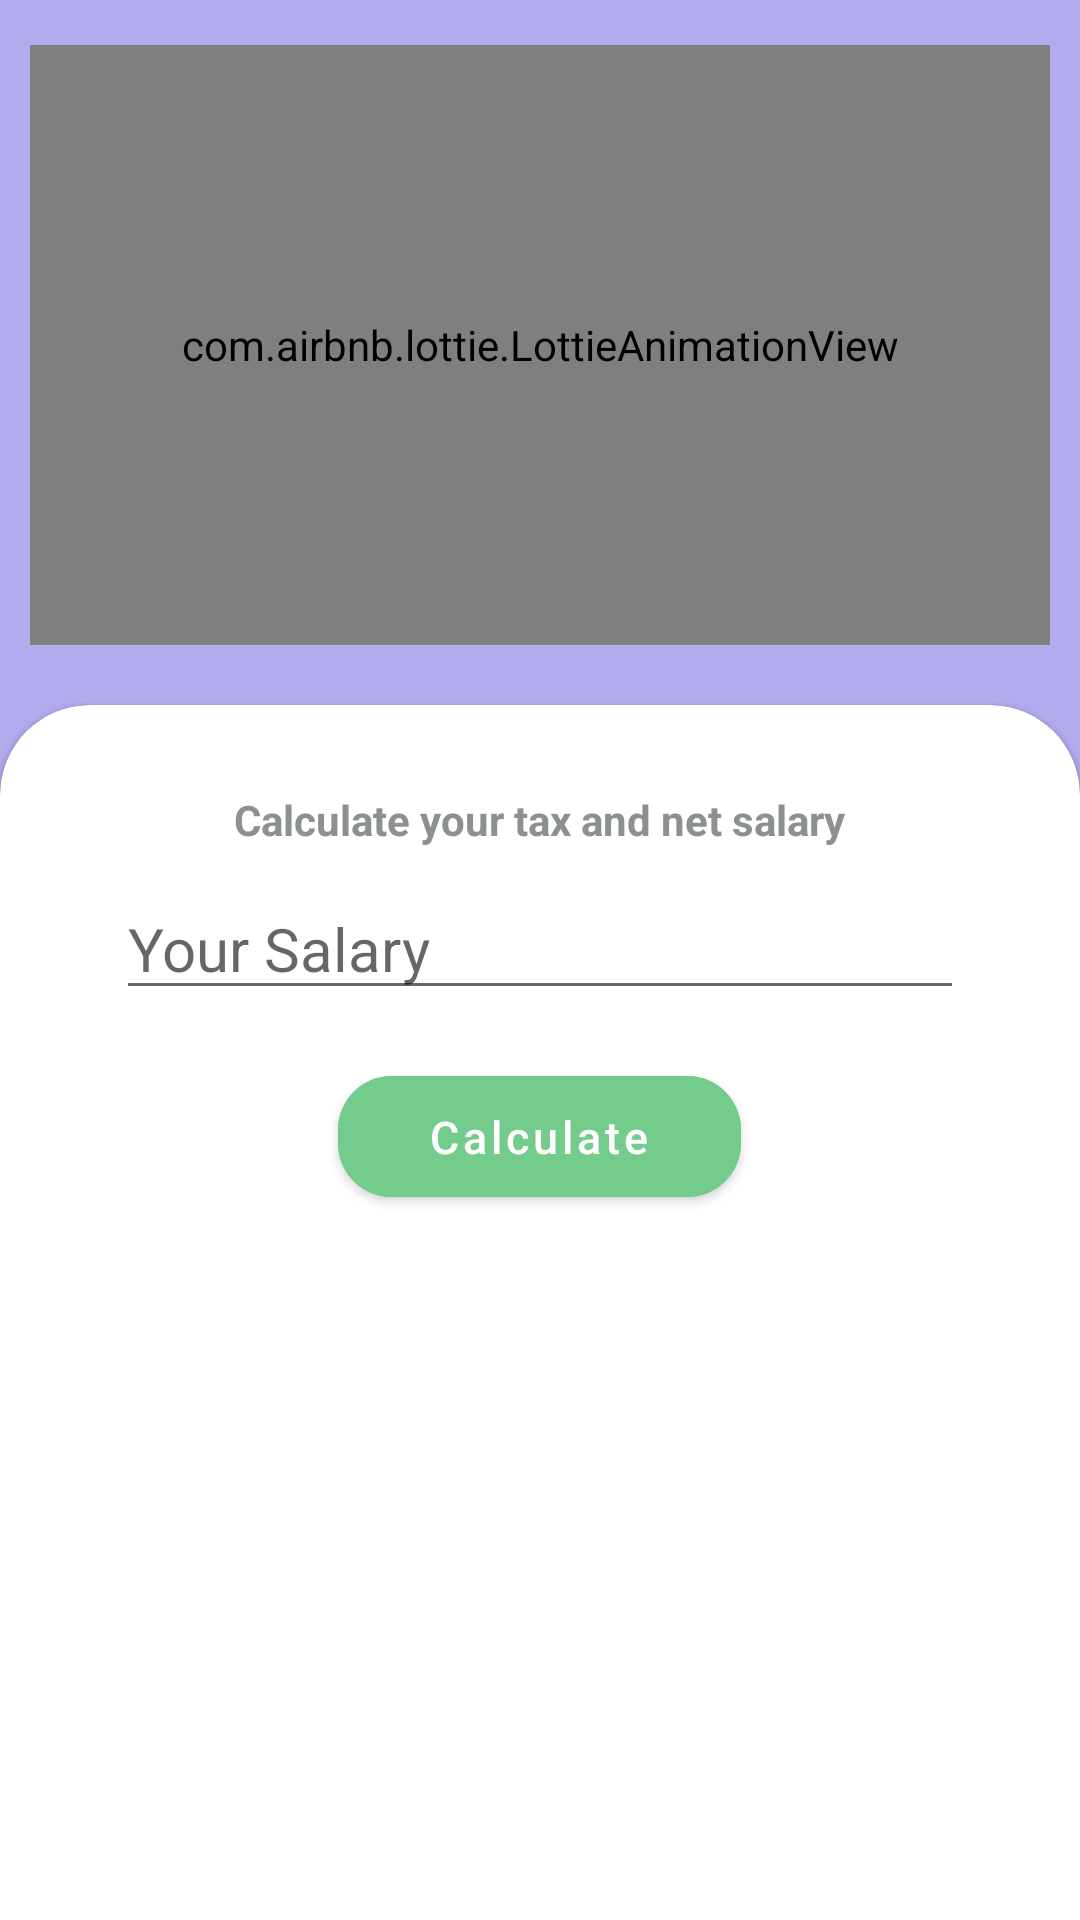

Reconstruct the res/layout file that produces this screen, plus the resources it refers to.
<!-- AndroidManifest.xml: application theme Theme.FinBuddy -->
<!-- res/layout/frag_sip.xml -->
<?xml version="1.0" encoding="utf-8"?>
<androidx.constraintlayout.widget.ConstraintLayout xmlns:android="http://schemas.android.com/apk/res/android"
    xmlns:app="http://schemas.android.com/apk/res-auto"
    xmlns:tools="http://schemas.android.com/tools"
    android:layout_width="match_parent"
    android:layout_height="match_parent"
    android:background="#B2ABED"
    tools:context=".Fragments.TaxCalculatorFragment">

    <com.airbnb.lottie.LottieAnimationView
        android:id="@+id/animation_calculator"
        android:layout_width="match_parent"
        android:layout_height="200dp"
        android:layout_marginHorizontal="10dp"
        android:layout_marginTop="15dp"
        app:layout_constraintTop_toTopOf="parent"
        app:lottie_autoPlay="true"
        app:lottie_loop="false"
        app:lottie_rawRes="@raw/tax_calculator" />

    <com.google.android.material.card.MaterialCardView
        style="@style/MyCardView"
        android:layout_width="match_parent"
        android:layout_height="0dp"
        android:layout_marginTop="20dp"
        app:layout_constraintBottom_toBottomOf="parent"
        app:layout_constraintTop_toBottomOf="@+id/animation_calculator">

        <LinearLayout
            android:layout_width="match_parent"
            android:layout_height="wrap_content"
            android:layout_marginHorizontal="20dp"
            android:layout_marginTop="10dp"
            android:orientation="vertical">

            <TextView
                android:layout_width="wrap_content"
                android:layout_height="wrap_content"
                android:text="Calculate your tax and net salary"
                android:textStyle="bold"
                android:layout_marginTop="10dp"
                android:layout_gravity="center_horizontal"
                android:textColor="#8C9091"/>

            <EditText
                android:id="@+id/amount"
                android:layout_width="match_parent"
                android:layout_height="wrap_content"
                android:layout_margin="10dp"
                android:hint="Your Salary"
                android:textSize="20dp"
                android:inputType="number"/>

            <com.google.android.material.button.MaterialButton
                android:id="@+id/calculate_tax"
                android:layout_width="wrap_content"
                android:layout_height="wrap_content"
                android:backgroundTint="#73CC8C"
                android:text="Calculate"
                android:textAllCaps="false"
                android:layout_marginTop="6dp"
                android:paddingVertical="10dp"
                android:paddingHorizontal="30dp"
                android:layout_gravity="center_horizontal"
                android:textSize="15sp"
                app:cornerRadius="18dp" />

            <TextView
                android:id="@+id/tax_amount"
                android:layout_width="wrap_content"
                android:layout_height="wrap_content"
                android:layout_marginTop="10dp"
                android:layout_gravity="center_horizontal"
                tools:text="Tax = ₹25000"
                android:textSize="20dp" />

            <TextView
                android:id="@+id/net_salary"
                android:layout_width="wrap_content"
                android:layout_height="wrap_content"
                android:layout_marginTop="10dp"
                android:layout_gravity="center_horizontal"
                tools:text="Net Salary = ₹505000"
                android:textSize="20dp" />

        </LinearLayout>

    </com.google.android.material.card.MaterialCardView>

</androidx.constraintlayout.widget.ConstraintLayout>
<!-- resources referenced by this layout -->
<resources>
  <style name="MyCardView" parent="@style/Widget.MaterialComponents.CardView">
          <item name="shapeAppearanceOverlay">@style/ShapeAppearanceOverlay.MaterialCardView.Cut</item>
      </style>
  <style name="Theme.FinBuddy" parent="Theme.MaterialComponents.DayNight.DarkActionBar">
          
          <item name="colorPrimary">@color/purple_500</item>
          <item name="colorPrimaryVariant">@color/purple_700</item>
          <item name="colorOnPrimary">@color/white</item>
          
          <item name="colorSecondary">@color/teal_200</item>
          <item name="colorSecondaryVariant">@color/teal_700</item>
          <item name="colorOnSecondary">@color/black</item>
          
          <item name="android:statusBarColor" tools:targetApi="l">?attr/colorPrimaryVariant</item>
          
      </style>
  <style name="ShapeAppearanceOverlay.MaterialCardView.Cut" parent="">
          <item name="cornerFamily">rounded</item>
          <item name="cornerSizeTopRight">30dp</item>
          <item name="cornerSizeTopLeft">30dp</item>
          <item name="cornerSizeBottomRight">0dp</item>
          <item name="cornerSizeBottomLeft">0dp</item>
      </style>
  <color name="purple_500">#FF6200EE</color>
  <color name="purple_700">#FF3700B3</color>
  <color name="white">#FFFFFFFF</color>
  <color name="teal_200">#FF03DAC5</color>
  <color name="teal_700">#FF018786</color>
  <color name="black">#FF000000</color>
</resources>
